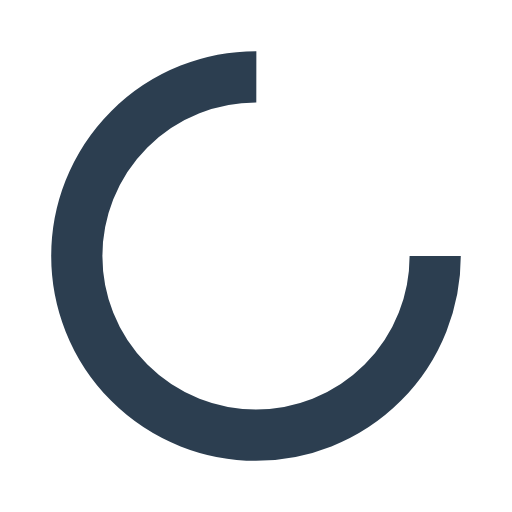
t = 0.00 s
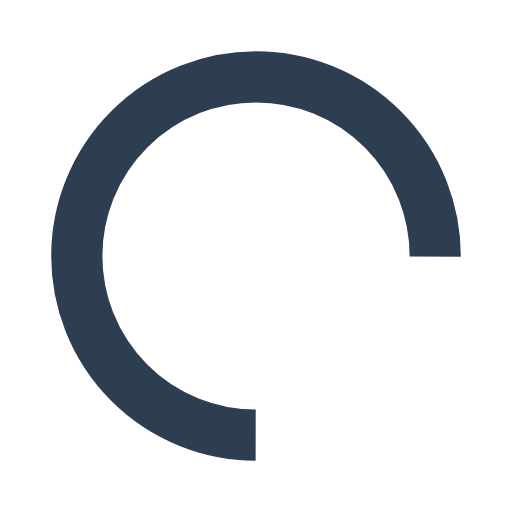
t = 0.24 s
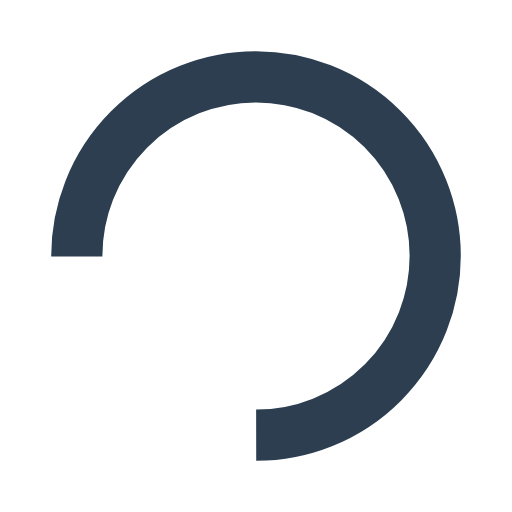
t = 0.49 s
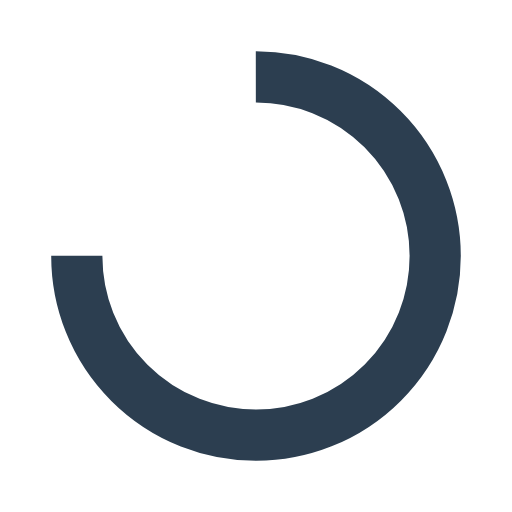
t = 0.73 s

The animated SVG that drew these frames (rendered in a browser with its animation timeline set to each time). Animation: 1 SMIL element (animateTransform=1); one cycle of 0.97 s, repeats indefinitely.

<?xml version="1.0" encoding="utf-8"?>
<svg xmlns="http://www.w3.org/2000/svg" xmlns:xlink="http://www.w3.org/1999/xlink" style="margin: auto; background: rgb(255, 255, 255); display: block; shape-rendering: auto;" width="200px" height="200px" viewBox="0 0 100 100" preserveAspectRatio="xMidYMid">
<circle cx="50" cy="50" fill="none" stroke="#2c3e50" stroke-width="10" r="35" stroke-dasharray="164.93361431346415 56.97787143782138">
  <animateTransform attributeName="transform" type="rotate" repeatCount="indefinite" dur="0.970873786407767s" values="0 50 50;360 50 50" keyTimes="0;1"></animateTransform>
</circle>
<!-- [ldio] generated by https://loading.io/ --></svg>